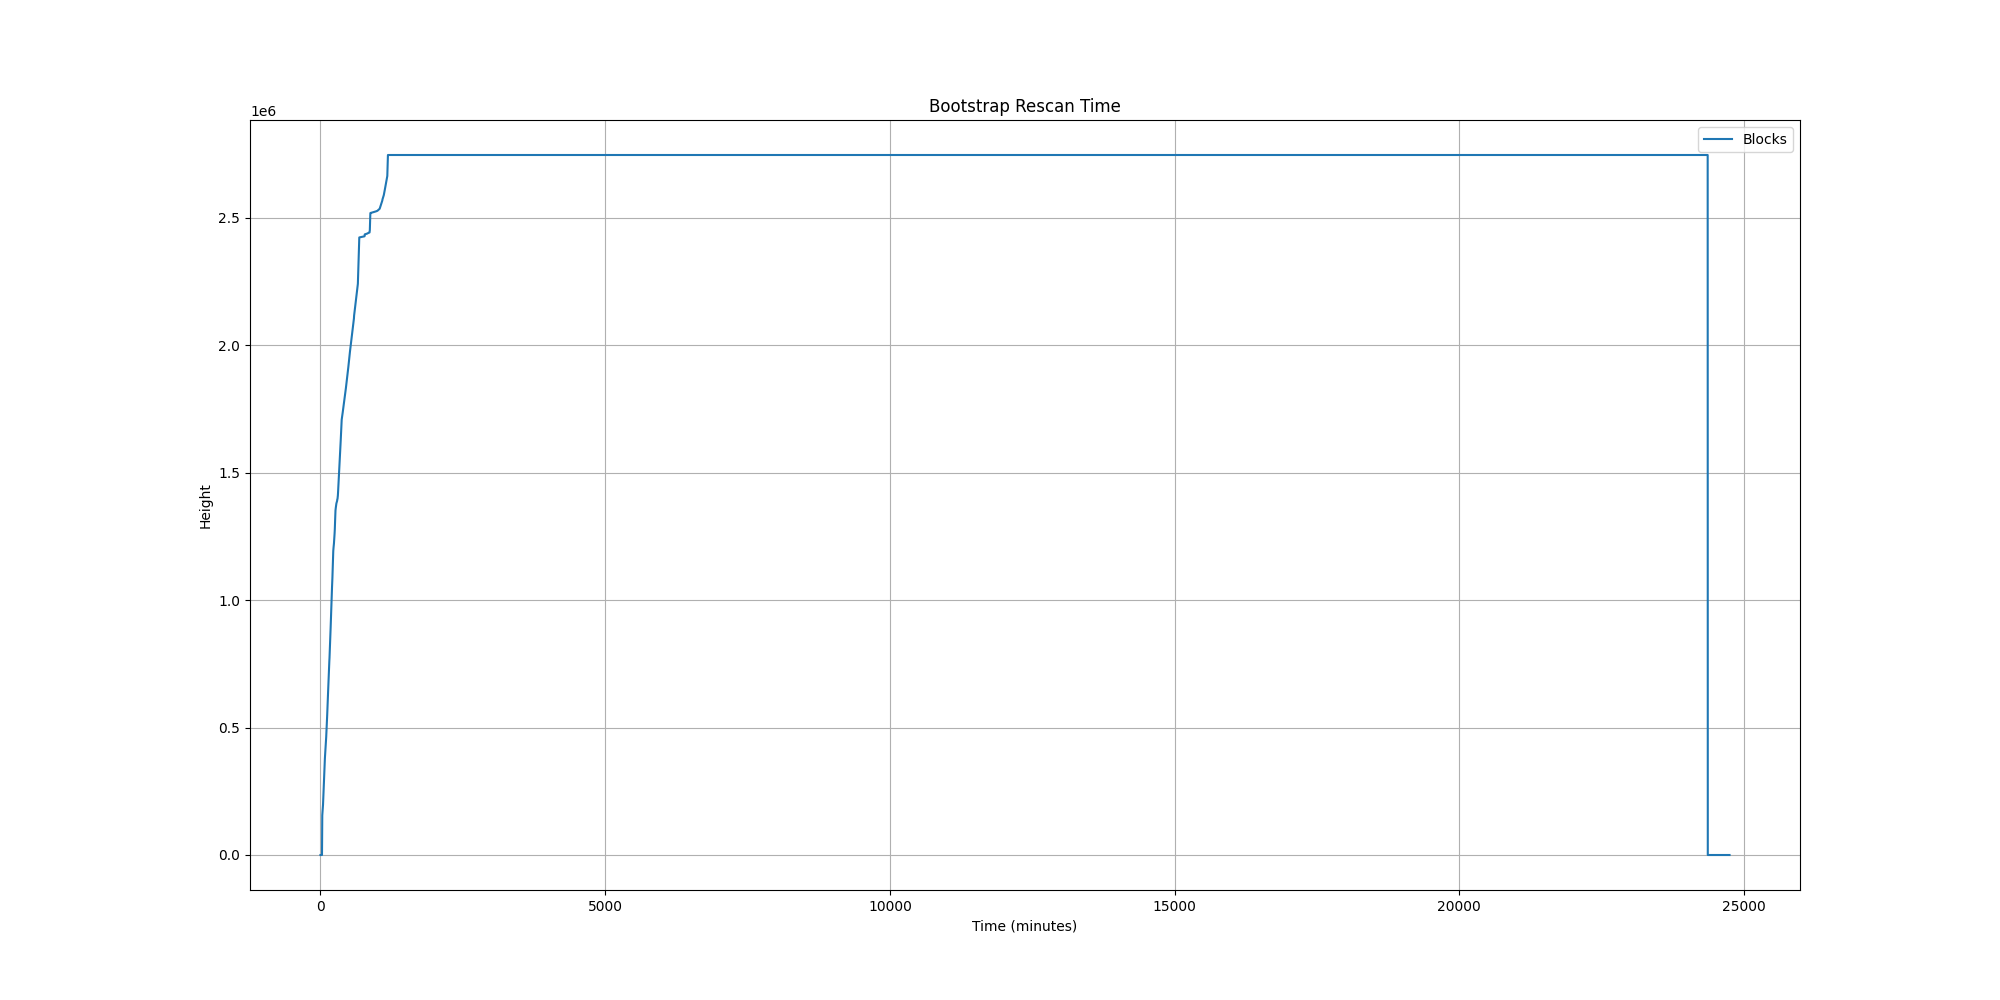

The file beside this chart, header and first rows:
Minutes, Blocks, Memory(GB), CPU(%), MachineLoadAvg(1min), BlockchainSize(GB), BlocksAdded, Peers, Rescan(Height), ValidateNotePosition, BootstrapDownload(%), BuildingWitnessCache
0, , 0.02, 101, 0.33, 2.355, , , , , , 
1, , 1.17, 20, 0.32, 3.034, , , , , 2.929, 
2, , 1.17, 21, 0.42, 4.014, , , , , 7.326, 
3, , 1.17, 22, 0.25, 4.922, , , , , 11.4, 
4, , 1.17, 22, 0.38, 5.913, , , , , 15.85, 
5, , 1.17, 21, 0.30, 6.877, , , , , 20.17, 
6, , 1.17, 18, 0.24, 7.823, , , , , 24.42, 
7, , 1.17, 16, 0.31, 8.833, , , , , 28.96, 
8, , 1.17, 19, 0.22, 9.820, , , , , 33.38, 
9, , 1.17, 20, 0.20, 10.79, , , , , 37.75, 
10, , 1.17, 14, 0.29, 11.8, , , , , 42.29, 
11, , 1.17, 18, 0.26, 12.79, , , , , 46.72, 
12, , 1.17, 14, 0.20, 13.78, , , , , 51.19, 
13, , 1.17, 20, 0.28, 14.79, , , , , 55.67, 
14, , 1.17, 21, 0.10, 15.82, , , , , 60.3, 
15, , 1.17, 9, 0.31, 16.68, , , , , 64.19, 
16, , 1.17, 21, 0.22, 17.65, , , , , 68.52, 
17, , 1.17, 23, 0.45, 18.64, , , , , 72.97, 
18, , 1.17, 20, 0.39, 19.65, , , , , 77.48, 
19, , 1.17, 21, 0.31, 20.68, , , , , 82.09, 
20, , 1.17, 21, 0.32, 21.72, , , , , 86.76, 
21, , 1.17, 22, 0.34, 22.73, , , , , 91.33, 
22, , 1.17, 19, 0.21, 23.68, , , , , 95.58, 
23, , 1.17, 43, 0.35, 24.68, , , , , , 
24, , 1.17, 100, 1.28, 38.82, , , , , , 
25, , 1.17, 100, 1.81, 49.84, , , , , , 
26, , 3.88, 100, 2.38, 30.21, , , , , , 
27, , 3.72, 151, 2.49, 29.82, , , 0, , , 
28, , 3.73, 147, 2.27, 29.82, , , 46861, , , 
29, , 3.73, 148, 1.98, 29.82, , , 83083, , , 
30, , 3.73, 146, 1.94, 29.82, , , 116804, , , 
31, , 3.73, 870, 1.87, 29.82, , , 150154, , , 
32, , 3.73, 1126, 10.40, 29.82, , , 155815, , , 
33, , 3.72, 1266, 12.03, 29.82, , , 158627, , , 
34, , 3.72, 926, 14.87, 29.83, , , 161498, , , 
35, , 3.72, 956, 13.56, 29.82, , , 163081, , , 
36, , 3.72, 1305, 14.51, 29.82, , , 164965, , , 
37, , 3.72, 1106, 14.60, 29.82, , , 167463, , , 
38, , 3.72, 1134, 16.28, 29.82, , , 169880, , , 
39, , 3.72, 1134, 15.92, 29.82, , , 172755, , , 
40, , 3.71, 1103, 15.48, 29.82, , , 175620, , , 
41, , 3.71, 1352, 14.05, 29.82, , , 179538, , , 
42, , 3.71, 1212, 13.45, 29.82, , , 183395, , , 
43, , 3.71, 1063, 15.35, 29.82, , , 187159, , , 
44, , 3.72, 867, 12.32, 29.82, , , 191416, , , 
45, , 3.71, 1164, 11.35, 29.82, , , 196859, , , 
46, , 3.71, 819, 12.38, 29.82, , , 202712, , , 
47, , 3.71, 964, 11.45, 29.82, , , 207725, , , 
48, , 3.71, 1156, 12.80, 29.82, , , 212497, , , 
49, , 3.71, 822, 11.76, 29.82, , , 219340, , , 
50, , 3.71, 832, 13.93, 29.82, , , 225788, , , 
51, , 3.71, 704, 14.27, 29.82, , , 232091, , , 
52, , 3.71, 1129, 14.34, 29.82, , , 237587, , , 
53, , 3.71, 1028, 13.21, 29.82, , , 243824, , , 
54, , 3.71, 1000, 13.82, 29.82, , , 250756, , , 
55, , 3.71, 786, 13.24, 29.82, , , 258357, , , 
56, , 3.71, 802, 13.27, 29.82, , , 265236, , , 
57, , 3.71, 858, 12.05, 29.82, , , 270783, , , 
58, , 3.71, 958, 13.99, 29.82, , , 273215, , , 
59, , 3.71, 997, 14.21, 29.82, , , 278460, , , 
... 24,417 more rows
